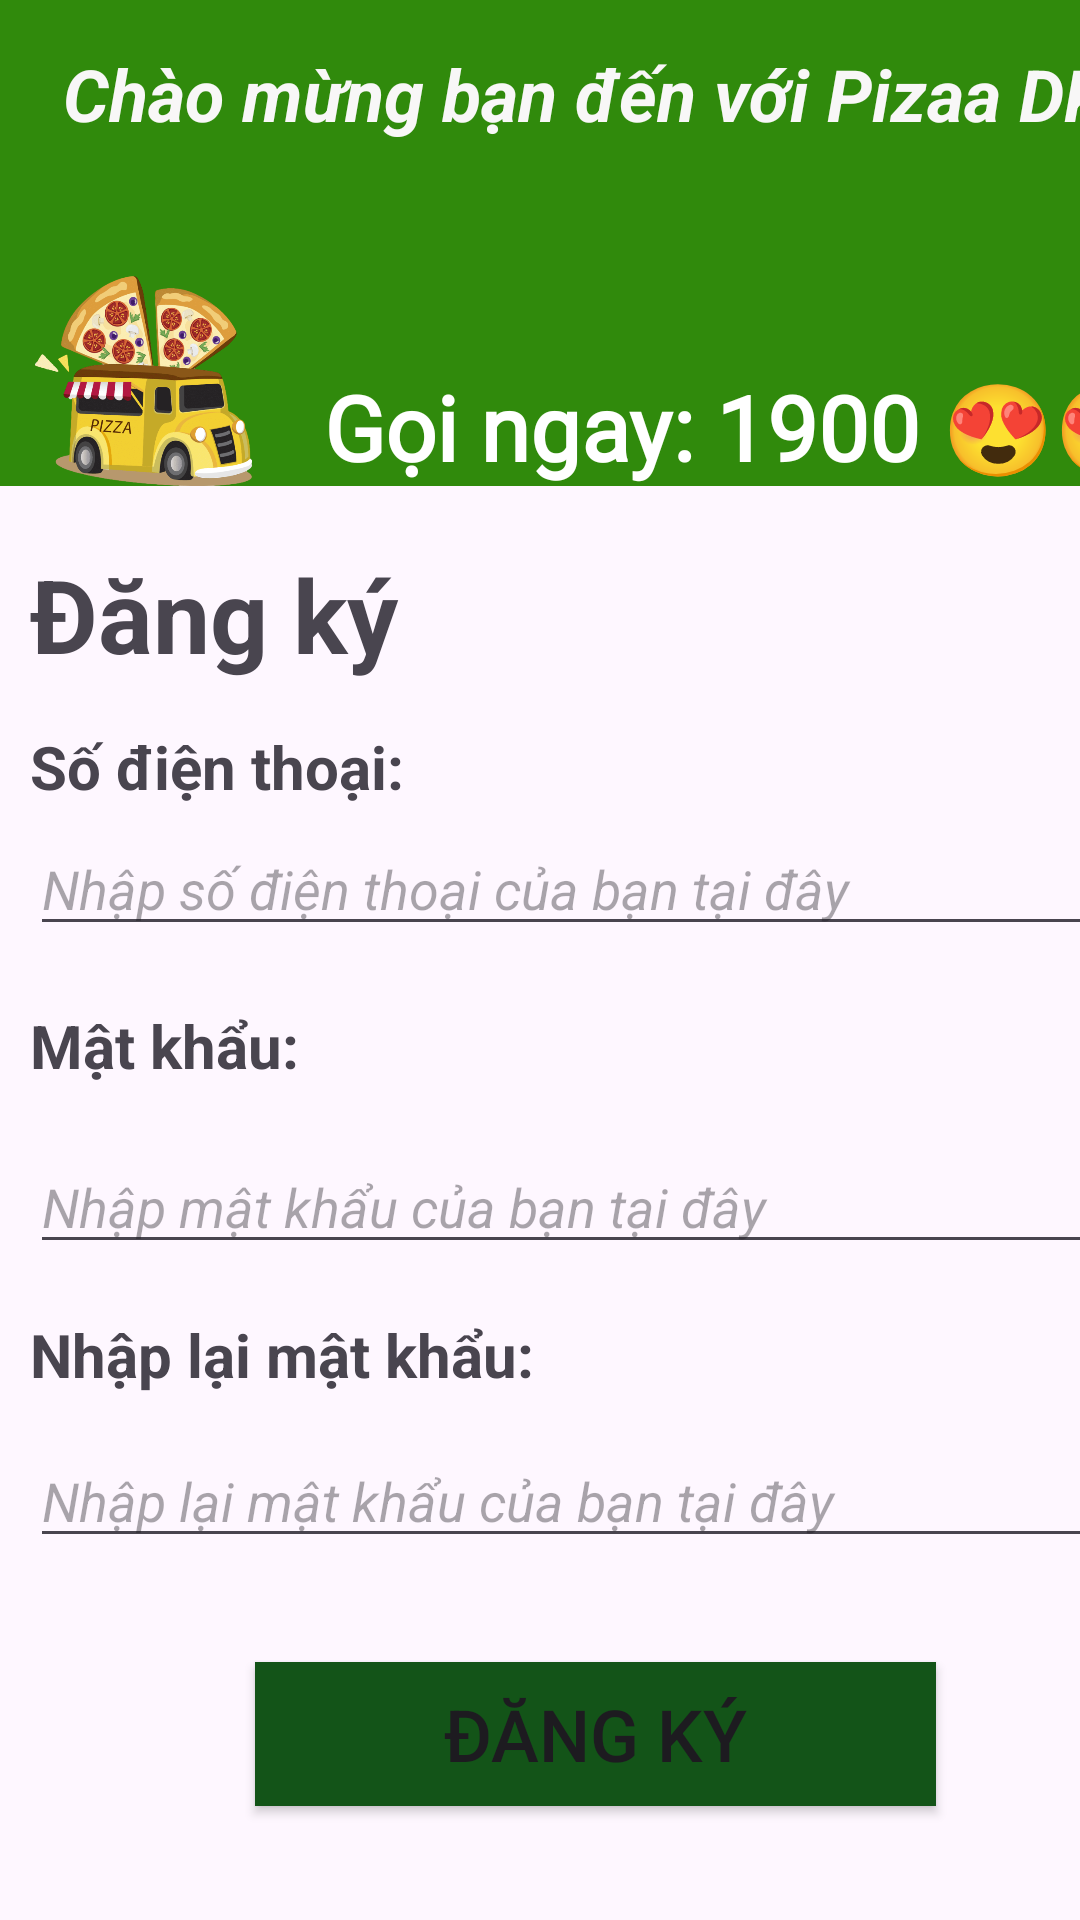

Android layout source for this screen:
<!-- AndroidManifest.xml: application theme Theme.AppDatPizza_cuoiky -->
<!-- res/layout/activity_dang_ky.xml -->
<?xml version="1.0" encoding="utf-8"?>
<androidx.constraintlayout.widget.ConstraintLayout xmlns:android="http://schemas.android.com/apk/res/android"
    xmlns:app="http://schemas.android.com/apk/res-auto"
    xmlns:tools="http://schemas.android.com/tools"
    android:id="@+id/main"
    android:layout_width="wrap_content"
    android:layout_height="match_parent"
    android:backgroundTint="#135418"
    android:textAlignment="viewStart"
    tools:context=".DangKyActivity">

    <LinearLayout
        android:layout_width="409dp"
        android:layout_height="729dp"
        android:orientation="vertical"
        tools:layout_editor_absoluteX="1dp"
        tools:layout_editor_absoluteY="1dp">

        <LinearLayout
            android:layout_width="match_parent"
            android:layout_height="62dp"
            android:background="#308A0C"
            android:orientation="horizontal">

            <TextView
                android:id="@+id/textView5"
                android:layout_width="wrap_content"
                android:layout_height="match_parent"
                android:layout_weight="1"
                android:paddingTop="15dp"
                android:text="Chào mừng bạn đến với Pizaa DK!!!"
                android:textAlignment="center"
                android:textColor="#F8F7F7"
                android:textSize="24sp"
                android:textStyle="bold|italic" />
        </LinearLayout>

        <LinearLayout
            android:layout_width="match_parent"
            android:layout_height="100dp"
            android:background="#308A0C"
            android:orientation="horizontal">

            <ImageView
                android:id="@+id/imageView2"
                android:layout_width="98dp"
                android:layout_height="wrap_content"
                android:layout_marginTop="30dp"
                app:srcCompat="@drawable/car" />

            <TextView
                android:id="@+id/textView"
                android:layout_width="292dp"
                android:layout_height="match_parent"
                android:layout_marginLeft="10dp"
                android:layout_marginTop="60dp"
                android:fontFamily="@font/arizonia"
                android:text="Gọi ngay: 1900 😍😍"
                android:textAlignment="gravity"
                android:textAllCaps="false"
                android:textColor="#FFFFFF"
                android:textSize="30sp"
                android:textStyle="bold" />

        </LinearLayout>

        <LinearLayout
            android:layout_width="match_parent"
            android:layout_height="80dp"
            android:orientation="horizontal">

            <TextView
                android:id="@+id/txtdangky"
                android:layout_width="wrap_content"
                android:layout_height="wrap_content"
                android:layout_marginLeft="10dp"
                android:layout_marginTop="20dp"
                android:layout_weight="1"
                android:text="Đăng ký"
                android:textSize="34sp"
                android:textStyle="bold" />
        </LinearLayout>

        <LinearLayout
            android:layout_width="match_parent"
            android:layout_height="wrap_content"
            android:orientation="horizontal">

            <TextView
                android:id="@+id/txtsdtdky"
                android:layout_width="wrap_content"
                android:layout_height="wrap_content"
                android:layout_marginLeft="10dp"
                android:layout_marginBottom="5dp"
                android:layout_weight="1"
                android:text="Số điện thoại:"
                android:textSize="20sp"
                android:textStyle="bold" />
        </LinearLayout>

        <LinearLayout
            android:layout_width="match_parent"
            android:layout_height="61dp"
            android:orientation="horizontal">

            <EditText
                android:id="@+id/editsdtdky"
                android:layout_width="wrap_content"
                android:layout_height="wrap_content"
                android:layout_marginLeft="10dp"
                android:layout_marginBottom="5dp"
                android:layout_weight="1"
                android:ems="10"
                android:hint="Nhập số điện thoại của bạn tại đây"
                android:inputType="text"
                android:textStyle="italic" />
        </LinearLayout>

        <LinearLayout
            android:layout_width="match_parent"
            android:layout_height="45dp"
            android:orientation="horizontal">

            <TextView
                android:id="@+id/txtmatkhaudky"
                android:layout_width="wrap_content"
                android:layout_height="wrap_content"
                android:layout_marginLeft="10dp"
                android:layout_weight="1"
                android:text="Mật khẩu:"
                android:textSize="20sp"
                android:textStyle="bold" />
        </LinearLayout>

        <LinearLayout
            android:layout_width="match_parent"
            android:layout_height="58dp"
            android:orientation="horizontal">

            <EditText
                android:id="@+id/editmatkhaudky"
                android:layout_width="wrap_content"
                android:layout_height="wrap_content"
                android:layout_marginLeft="10dp"
                android:layout_marginBottom="5dp"
                android:layout_weight="1"
                android:ems="10"
                android:hint="Nhập mật khẩu của bạn tại đây"
                android:inputType="text"
                android:textStyle="italic" />
        </LinearLayout>

        <LinearLayout
            android:layout_width="match_parent"
            android:layout_height="40dp"
            android:orientation="horizontal">

            <TextView
                android:id="@+id/txtxacnhanmatkhau"
                android:layout_width="wrap_content"
                android:layout_height="wrap_content"
                android:layout_marginLeft="10dp"
                android:layout_marginBottom="5dp"
                android:layout_weight="1"
                android:text="Nhập lại mật khẩu:"
                android:textSize="20sp"
                android:textStyle="bold" />
        </LinearLayout>

        <LinearLayout
            android:layout_width="match_parent"
            android:layout_height="56dp"
            android:orientation="horizontal">

            <EditText
                android:id="@+id/editnhaplaimk"
                android:layout_width="wrap_content"
                android:layout_height="wrap_content"
                android:layout_marginLeft="10dp"
                android:layout_marginBottom="5dp"
                android:layout_weight="1"
                android:ems="10"
                android:hint="Nhập lại mật khẩu của bạn tại đây"
                android:inputType="text"
                android:textSize="18sp"
                android:textStyle="italic" />
        </LinearLayout>

        <LinearLayout
            android:layout_width="match_parent"
            android:layout_height="93dp"
            android:orientation="horizontal">

            <Button
                android:id="@+id/btndangky"
                android:layout_width="227dp"
                android:layout_height="wrap_content"
                android:layout_marginLeft="85dp"
                android:layout_marginTop="20dp"
                android:layout_marginBottom="10dp"
                android:background="#135418"
                android:backgroundTint="#135418"
                android:text="Đăng ký"
                android:textSize="24sp" />
        </LinearLayout>

        <LinearLayout
            android:layout_width="match_parent"
            android:layout_height="match_parent"
            android:orientation="horizontal">

            <TextView
                android:id="@+id/txttaikhoandky"
                android:layout_width="115dp"
                android:layout_height="wrap_content"
                android:layout_marginLeft="30dp"
                android:layout_marginTop="10dp"
                android:layout_weight="1"
                android:text="Bạn đã có tài khoản?"
                android:textAlignment="center"
                android:textSize="18sp" />

            <TextView
                android:id="@+id/txtdangnhap"
                android:layout_width="wrap_content"
                android:layout_height="wrap_content"
                android:layout_marginTop="10dp"
                android:layout_weight="1"
                android:text="Đăng nhập"
                android:textColor="#06C1F0"
                android:textSize="16sp" />
        </LinearLayout>

    </LinearLayout>
</androidx.constraintlayout.widget.ConstraintLayout>
<!-- resources referenced by this layout -->
<resources>
  <!-- drawable car: png bitmap (drawable, 203330 bytes) -->
  <style name="Theme.AppDatPizza_cuoiky" parent="Base.Theme.AppDatPizza_cuoiky" />
  <style name="Base.Theme.AppDatPizza_cuoiky" parent="Theme.Material3.DayNight.NoActionBar">
          
          
      </style>
</resources>
